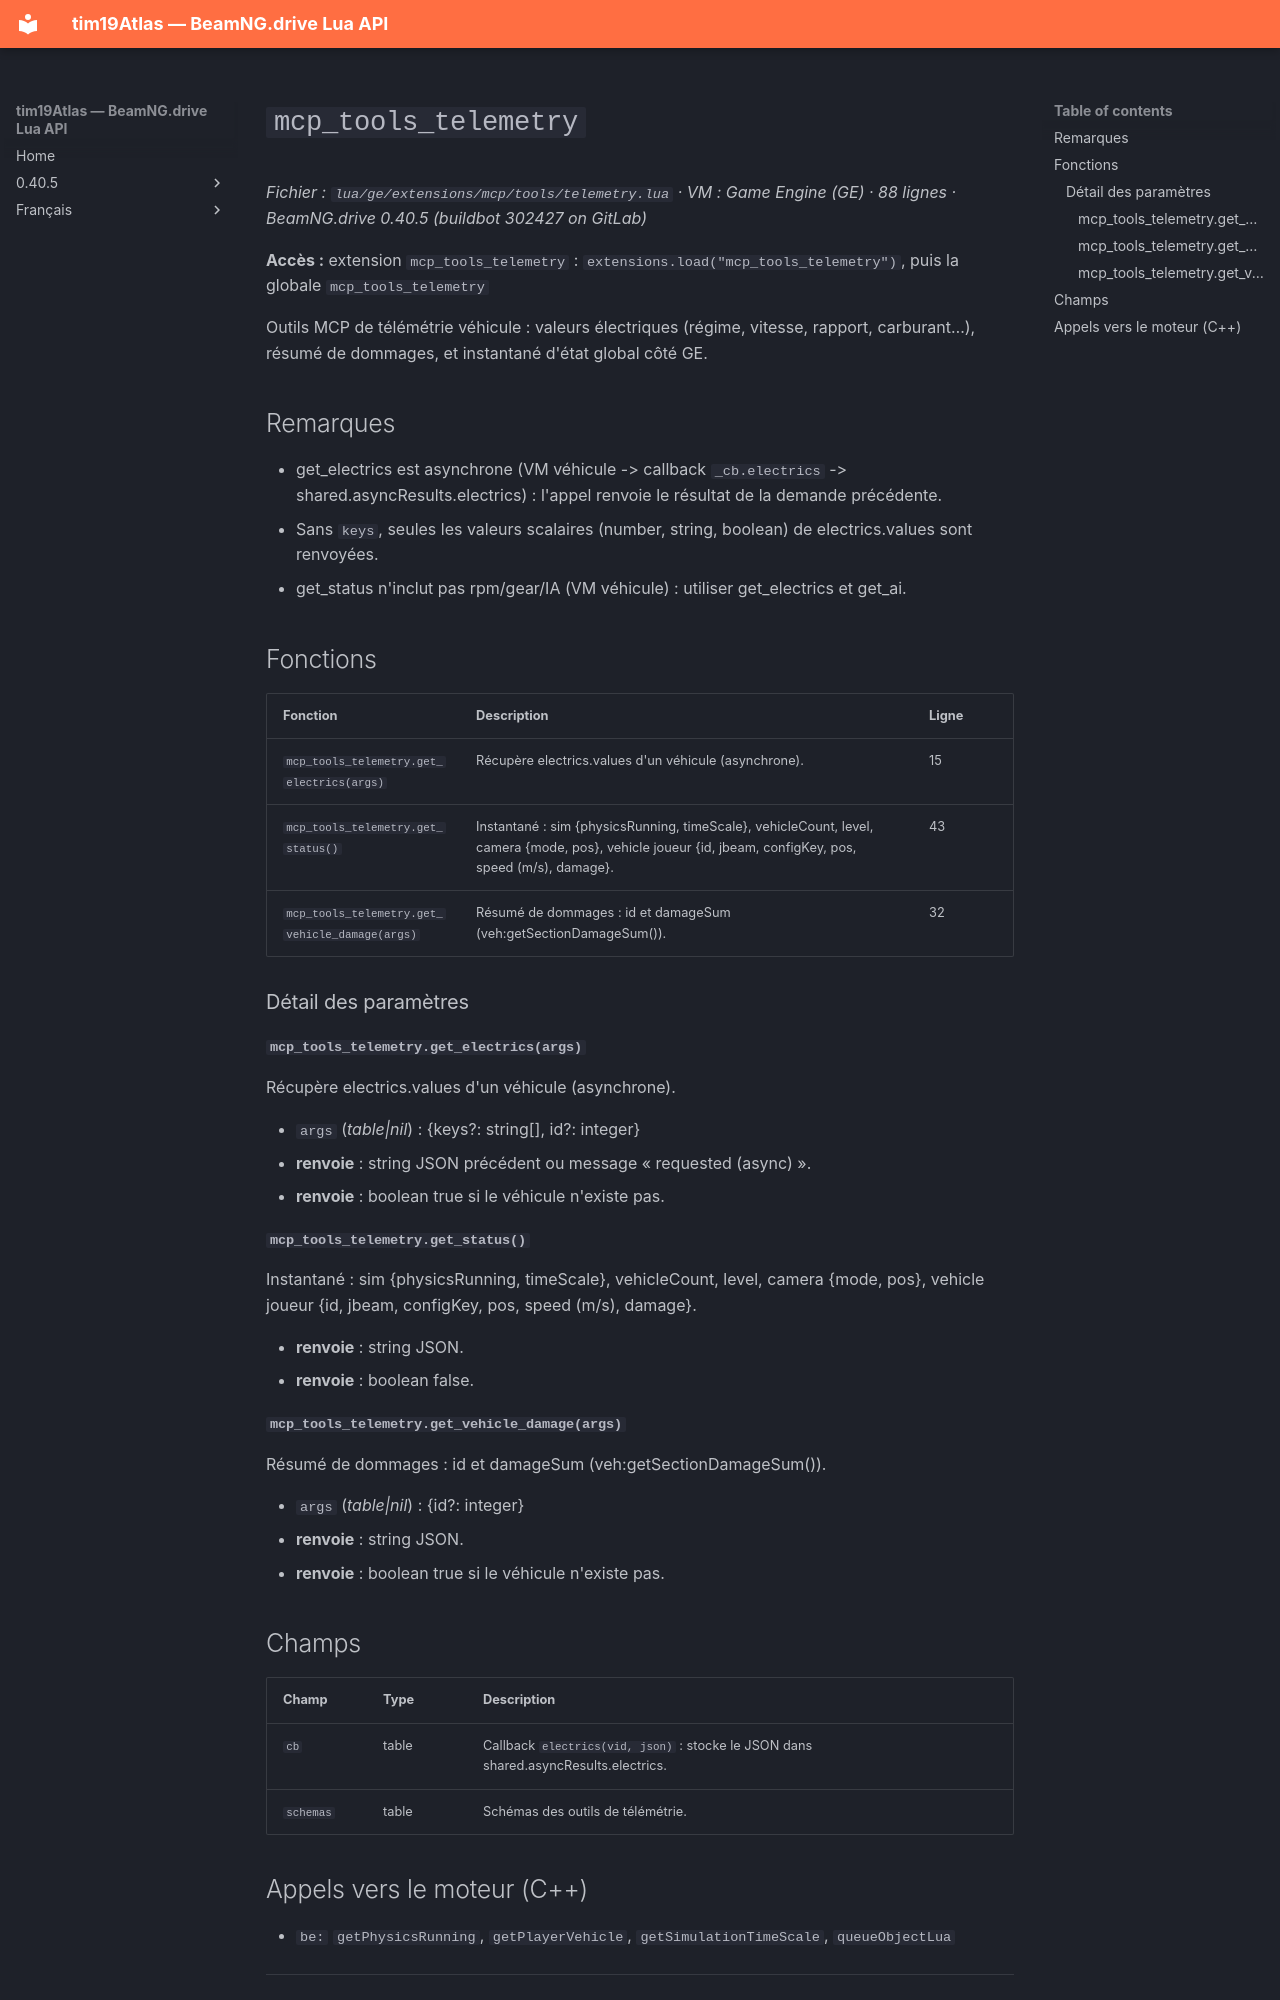

repository: Tim0219800/beamng-lua-atlas · page: fr/0.40.5/ge/extensions/mcp/tools/telemetry.html · generator: mkdocs

# `mcp_tools_telemetry`

*Fichier : `lua/ge/extensions/mcp/tools/telemetry.lua` · VM : Game Engine (GE) · 88 lignes · BeamNG.drive 0.40.5 (buildbot 302427 on GitLab)*

**Accès :** extension `mcp_tools_telemetry` : `extensions.load("mcp_tools_telemetry")`, puis la globale `mcp_tools_telemetry`

Outils MCP de télémétrie véhicule : valeurs électriques (régime, vitesse, rapport, carburant…), résumé de dommages, et instantané d'état global côté GE.

## Remarques

- get_electrics est asynchrone (VM véhicule -> callback `_cb.electrics` -> shared.asyncResults.electrics) : l'appel renvoie le résultat de la demande précédente.
- Sans `keys`, seules les valeurs scalaires (number, string, boolean) de electrics.values sont renvoyées.
- get_status n'inclut pas rpm/gear/IA (VM véhicule) : utiliser get_electrics et get_ai.

## Fonctions

| Fonction | Description | Ligne |
|---|---|---|
| `mcp_tools_telemetry.get_electrics(args)` | Récupère electrics.values d'un véhicule (asynchrone). | 15 |
| `mcp_tools_telemetry.get_status()` | Instantané : sim {physicsRunning, timeScale}, vehicleCount, level, camera {mode, pos}, vehicle joueur {id, jbeam, configKey, pos, speed (m/s), damage}. | 43 |
| `mcp_tools_telemetry.get_vehicle_damage(args)` | Résumé de dommages : id et damageSum (veh:getSectionDamageSum()). | 32 |

### Détail des paramètres

#### `mcp_tools_telemetry.get_electrics(args)`

Récupère electrics.values d'un véhicule (asynchrone).

- `args` (*table|nil*) : {keys?: string[], id?: integer}
- **renvoie** : string JSON précédent ou message « requested (async) ».
- **renvoie** : boolean true si le véhicule n'existe pas.

#### `mcp_tools_telemetry.get_status()`

Instantané : sim {physicsRunning, timeScale}, vehicleCount, level, camera {mode, pos}, vehicle joueur {id, jbeam, configKey, pos, speed (m/s), damage}.

- **renvoie** : string JSON.
- **renvoie** : boolean false.

#### `mcp_tools_telemetry.get_vehicle_damage(args)`

Résumé de dommages : id et damageSum (veh:getSectionDamageSum()).

- `args` (*table|nil*) : {id?: integer}
- **renvoie** : string JSON.
- **renvoie** : boolean true si le véhicule n'existe pas.

## Champs

| Champ | Type | Description |
|---|---|---|
| `cb` | table<string, function> | Callback `electrics(vid, json)` : stocke le JSON dans shared.asyncResults.electrics. |
| `schemas` | table<string, table> | Schémas des outils de télémétrie. |
